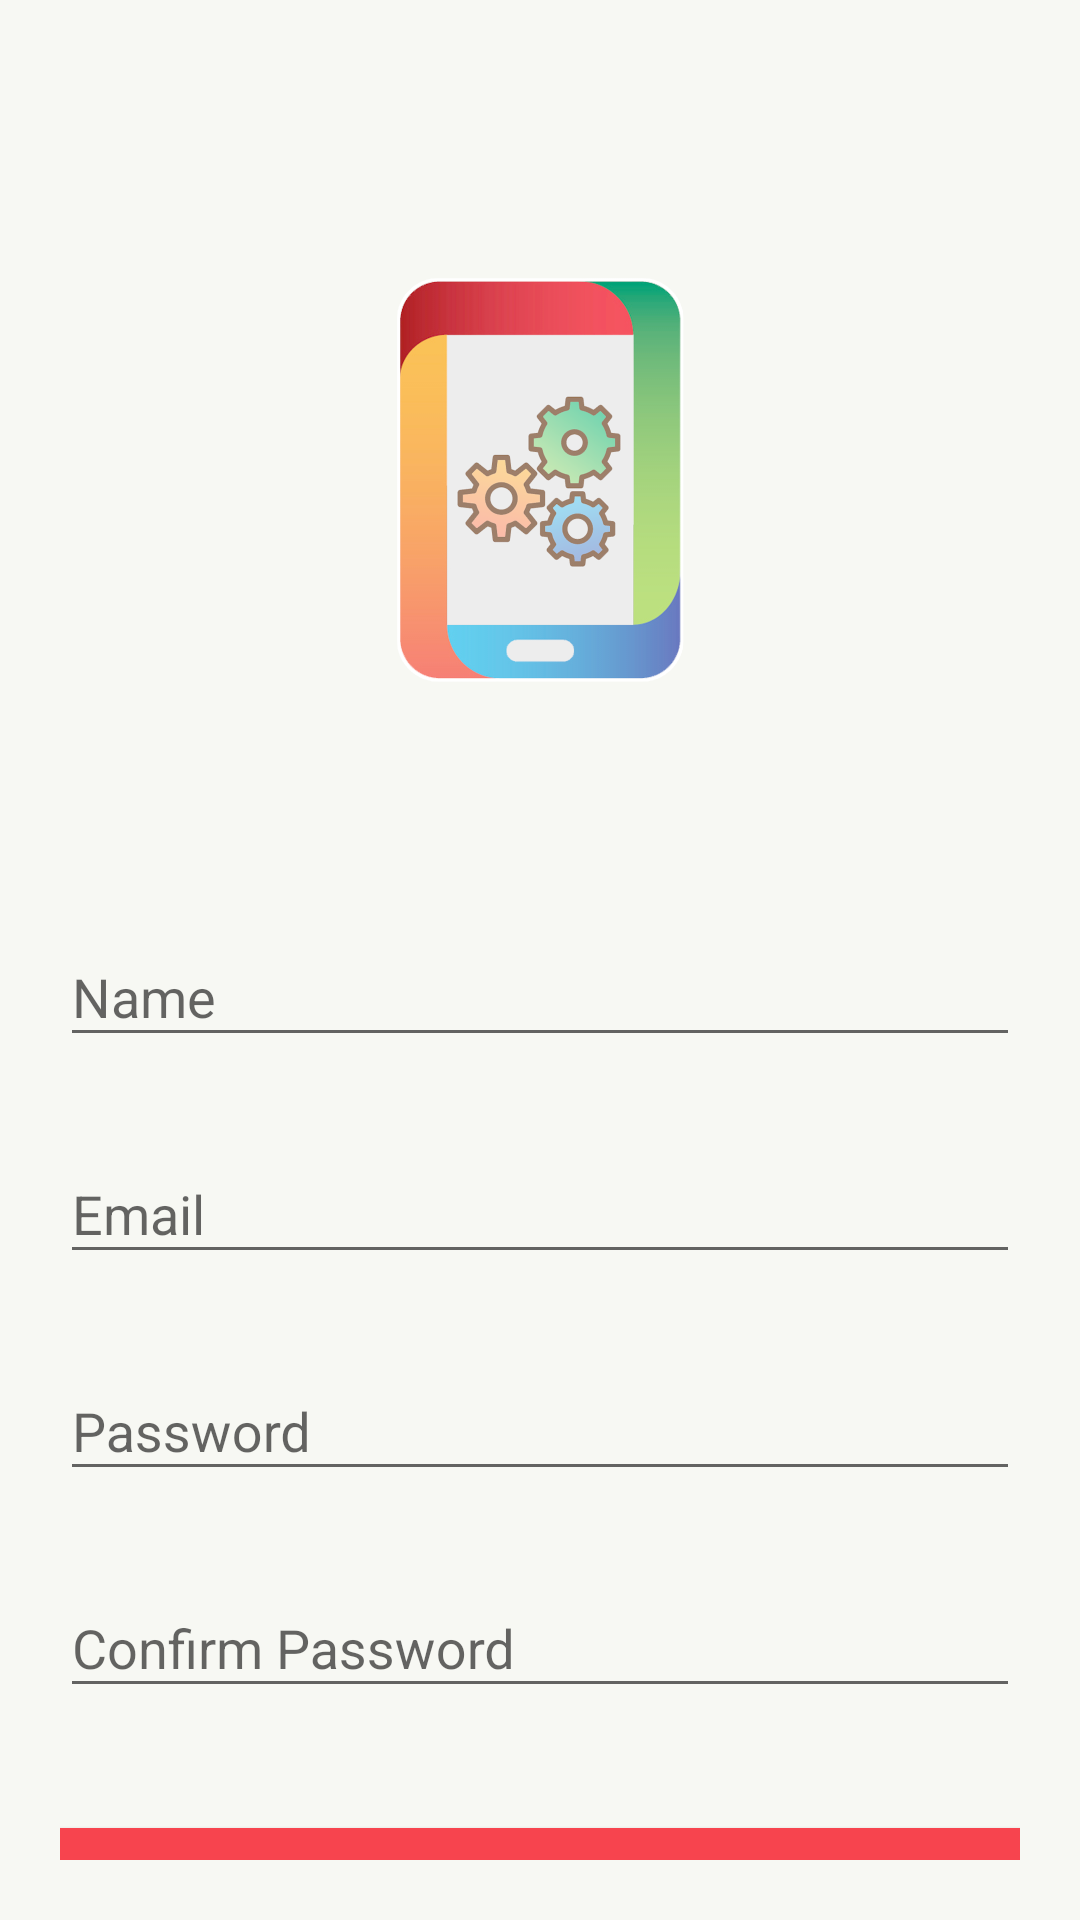

Layout XML and referenced resources for this Android screen:
<!-- AndroidManifest.xml: application theme AppThemeNoBar -->
<!-- res/layout/activity_register.xml -->
<?xml version="1.0" encoding="utf-8"?>
<android.support.v4.widget.NestedScrollView
        xmlns:android="http://schemas.android.com/apk/res/android"
        xmlns:tools="http://schemas.android.com/tools"
        android:id="@+id/nestedScrollView"
        android:layout_width="match_parent"
        android:layout_height="match_parent"
        android:background="@color/colorTheme"
        android:paddingBottom="20dp"
        android:paddingLeft="20dp"
        android:paddingRight="20dp"
        android:paddingTop="20dp">
        

    <android.support.v7.widget.LinearLayoutCompat
            android:layout_width="match_parent"
            android:layout_height="match_parent"
            android:orientation="vertical">

        <android.support.v7.widget.AppCompatImageView
                android:layout_width="wrap_content"
                android:layout_height="200dp"
                android:layout_gravity="center_horizontal"
                android:layout_marginTop="40dp"
                android:src="@drawable/ic_logo" />

        <android.support.design.widget.TextInputLayout
                android:id="@+id/textInputLayoutName"
                android:layout_width="match_parent"
                android:layout_height="wrap_content"
                android:layout_marginTop="40dp">

            <android.support.design.widget.TextInputEditText
                    android:id="@+id/textInputEditTextName"
                    android:layout_width="match_parent"
                    android:layout_height="wrap_content"
                    android:hint="@string/hint_name"
                    android:inputType="text"
                    android:maxLines="1"
                    android:textColor="@android:color/black" />
        </android.support.design.widget.TextInputLayout>

        <android.support.design.widget.TextInputLayout
                android:id="@+id/textInputLayoutEmail"
                android:layout_width="match_parent"
                android:layout_height="wrap_content"
                android:layout_marginTop="20dp">

            <android.support.design.widget.TextInputEditText
                    android:id="@+id/textInputEditTextEmail"
                    android:layout_width="match_parent"
                    android:layout_height="wrap_content"
                    android:hint="@string/hint_email"
                    android:inputType="text"
                    android:maxLines="1"
                    android:textColor="@android:color/black" />
        </android.support.design.widget.TextInputLayout>

        <android.support.design.widget.TextInputLayout
                android:id="@+id/textInputLayoutPassword"
                android:layout_width="match_parent"
                android:layout_height="wrap_content"
                android:layout_marginTop="20dp">

            <android.support.design.widget.TextInputEditText
                    android:id="@+id/textInputEditTextPassword"
                    android:layout_width="match_parent"
                    android:layout_height="wrap_content"
                    android:hint="@string/hint_password"
                    android:inputType="textPassword"
                    android:maxLines="1"
                    android:textColor="@android:color/black" />
        </android.support.design.widget.TextInputLayout>

        <android.support.design.widget.TextInputLayout
                android:id="@+id/textInputLayoutConfirmPassword"
                android:layout_width="match_parent"
                android:layout_height="wrap_content"
                android:layout_marginTop="20dp">

            <android.support.design.widget.TextInputEditText
                    android:id="@+id/textInputEditTextConfirmPassword"
                    android:layout_width="match_parent"
                    android:layout_height="wrap_content"
                    android:hint="@string/hint_confirm_password"
                    android:inputType="textPassword"
                    android:maxLines="1"
                    android:textColor="@android:color/black" />
        </android.support.design.widget.TextInputLayout>

        <android.support.v7.widget.AppCompatButton
                android:id="@+id/appCompatButtonRegister"
                android:layout_width="match_parent"
                android:layout_height="wrap_content"
                android:layout_marginTop="40dp"
                android:background="@color/colorAccent"
                android:text="@string/text_register" />

        <android.support.v7.widget.AppCompatTextView
                android:id="@+id/appCompatTextViewLoginLink"
                android:layout_width="fill_parent"
                android:layout_height="wrap_content"
                android:layout_marginTop="30dp"
                android:gravity="center"
                android:text="Already a member? Login"
                android:textSize="16dp" />
    </android.support.v7.widget.LinearLayoutCompat>
</android.support.v4.widget.NestedScrollView>
<!-- resources referenced by this layout -->
<resources>
  <color name="colorAccent">#F7444E</color>
  <color name="colorTheme">#F7F8F3</color>
  <!-- drawable ic_logo: png bitmap (drawable, 157160 bytes) -->
  <string name="hint_confirm_password">Confirm Password</string>
  <string name="hint_email">Email</string>
  <string name="hint_name">Name</string>
  <string name="hint_password">Password</string>
  <string name="text_register">Register</string>
  <style name="AppThemeNoBar" parent="Theme.AppCompat.Light.NoActionBar">
          <item name="colorPrimary">@color/colorPrimary</item>
          <item name="colorPrimaryDark">@color/colorPrimaryDark</item>
          <item name="colorAccent">@color/colorAccent</item>
      </style>
  <color name="colorPrimary">#78BCC4</color>
  <color name="colorPrimaryDark">#002C3E</color>
</resources>
